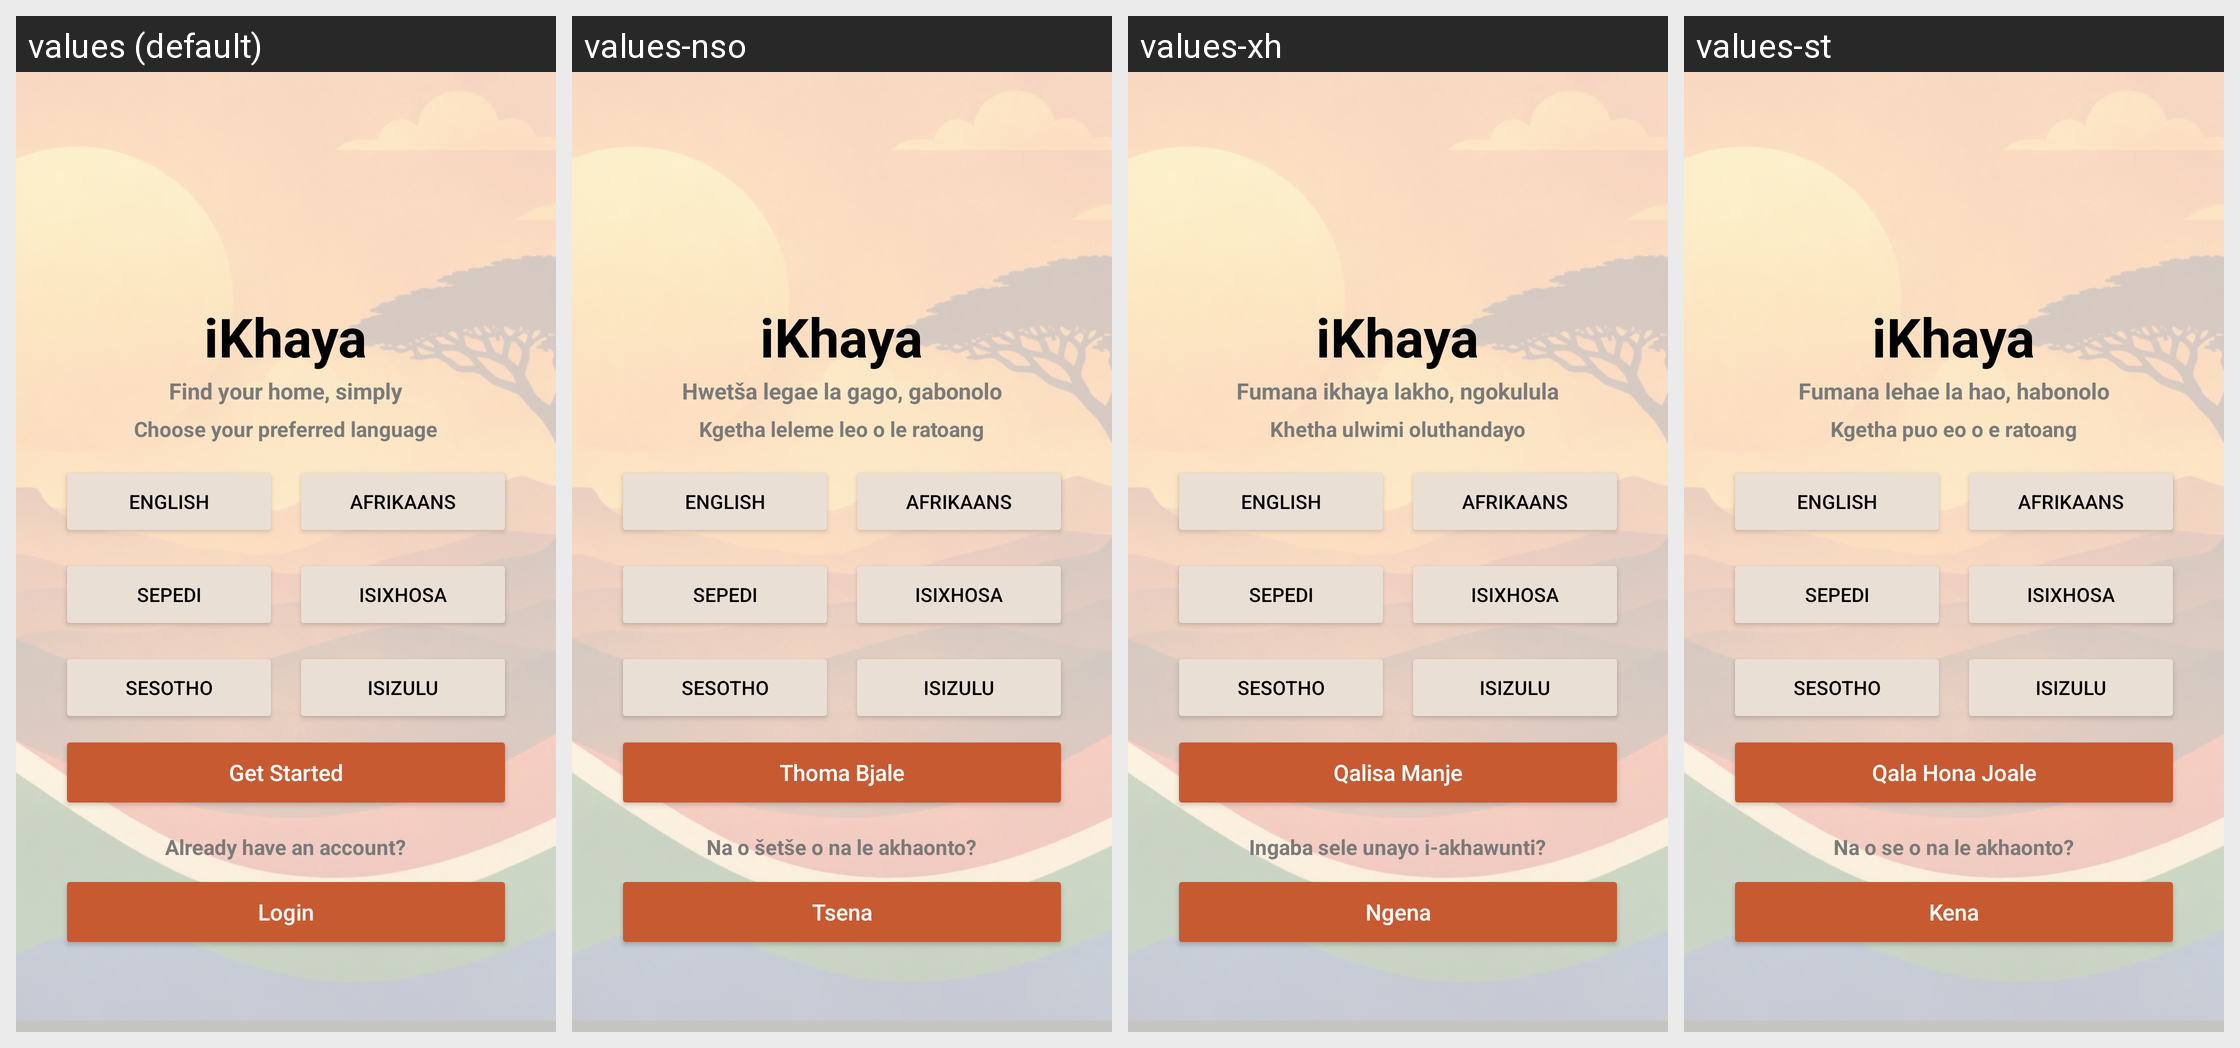

This grid shows one Android layout under several languages. Give, for every string resource on the screen, its name, the default text and each shown locale's text.
Android screen res/layout/activity_greetingpage.xml rendered under 4 locales, left to right: values (default), values-nso, values-xh, values-st. Device: Nexus 5 (rendered at 1080×1920; each locale shown at half size, 540×960, under a caption strip naming it); theme Theme.IkhayaAccommodationSeekingApp.
Other locales in the repository, not shown: values-af, values-zu.
Strings drawn on this screen, with the default value and each locale's value (text and hints the layout hard-codes, and strings that could not be matched under every locale, appear in the picture but are not listed):

app_name
  values: iKhaya
  values-nso: iKhaya
  values-xh: iKhaya
  values-st: iKhaya

app_title
  values: iKhaya
  values-nso: iKhaya
  values-xh: iKhaya
  values-st: iKhaya

slogan
  values: Find your home, simply
  values-nso: Hwetša legae la gago, gabonolo
  values-xh: Fumana ikhaya lakho, ngokulula
  values-st: Fumana lehae la hao, habonolo

language_selection
  values: Choose your preferred language
  values-nso: Kgetha leleme leo o le ratoang
  values-xh: Khetha ulwimi oluthandayo
  values-st: Kgetha puo eo o e ratoang

english_btn
  values: English
  values-nso: English
  values-xh: English
  values-st: English

afrikaans_btn
  values: Afrikaans
  values-nso: Afrikaans
  values-xh: Afrikaans
  values-st: Afrikaans

sepedi_btn
  values: Sepedi
  values-nso: Sepedi
  values-xh: Sepedi
  values-st: Sepedi

isiXhosa_btn
  values: isiXhosa
  values-nso: isiXhosa
  values-xh: isiXhosa
  values-st: isiXhosa

sesotho_btn
  values: Sesotho
  values-nso: Sesotho
  values-xh: Sesotho
  values-st: Sesotho

isiZulu_btn
  values: isiZulu
  values-nso: isiZulu
  values-xh: isiZulu
  values-st: isiZulu

get_started_btn
  values: Get Started
  values-nso: Thoma Bjale
  values-xh: Qalisa Manje
  values-st: Qala Hona Joale

existing_user
  values: Already have an account?
  values-nso: Na o šetše o na le akhaonto?
  values-xh: Ingaba sele unayo i-akhawunti?
  values-st: Na o se o na le akhaonto?

existing_user_btn
  values: Login
  values-nso: Tsena
  values-xh: Ngena
  values-st: Kena
